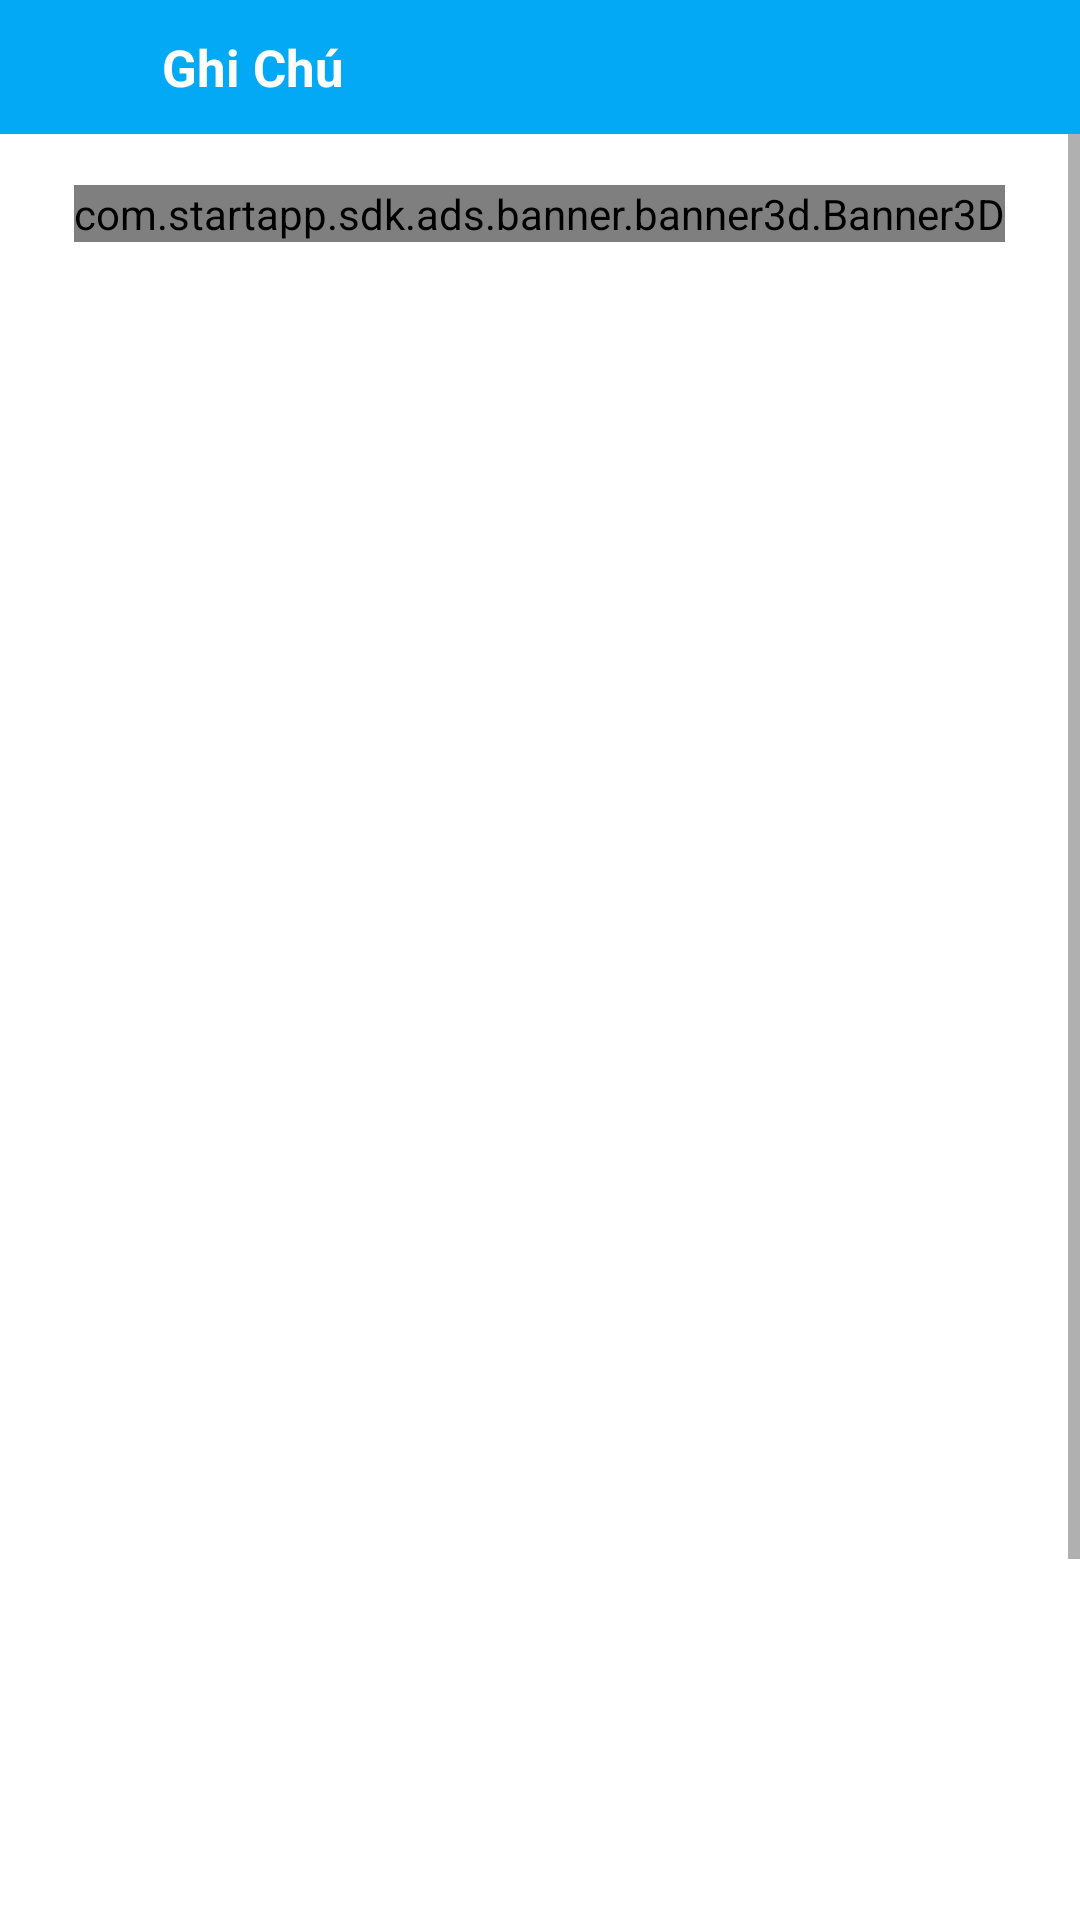

Reconstruct the res/layout file that produces this screen, plus the resources it refers to.
<!-- AndroidManifest.xml: application theme Theme.Thi_Lich_Su_Vao_10 -->
<!-- res/layout/activity_note_system.xml -->
<?xml version="1.0" encoding="utf-8"?>
<RelativeLayout
    xmlns:android="http://schemas.android.com/apk/res/android"
    xmlns:app="http://schemas.android.com/apk/res-auto"
    xmlns:tools="http://schemas.android.com/tools"
    android:layout_width="match_parent"
    android:layout_height="match_parent"
    tools:context=".fn.DeOnThi.DeOnThi_System">

    <ImageView
        android:id="@+id/img_addNote"
        android:layout_alignParentRight="true"
        android:layout_alignParentBottom="true"
        android:elevation="5dp"
        android:src="@drawable/ic_add"
        android:layout_marginBottom="25dp"
        android:layout_marginRight="30dp"
        android:layout_width="55dp"
        android:layout_height="55dp"/>
    <LinearLayout
        android:layout_width="match_parent"
        android:layout_height="match_parent"
        android:weightSum="10"
        android:orientation="vertical">
        <LinearLayout
            android:background="#03A9F4"
            android:layout_width="match_parent"
            android:layout_height="0dp"
            android:weightSum="2"
            android:layout_weight="0.7">

            <LinearLayout
                android:layout_width="0dp"
                android:layout_height="match_parent"
                android:layout_weight="0.3">
                <ImageView
                    android:id="@+id/imgBack"
                    android:layout_marginLeft="10dp"
                    android:src="@drawable/ic_back"
                    android:layout_width="wrap_content"
                    android:layout_height="match_parent"/>
            </LinearLayout>

            <LinearLayout
                android:layout_width="0dp"
                android:layout_height="match_parent"
                android:layout_weight="1.7">
                <TextView
                    android:id="@+id/txt_titleNote"
                    android:text="Ghi Chú"
                    android:textStyle="bold"
                    android:textColor="@color/white"
                    android:textSize="17dp"
                    android:gravity="center|left"
                    android:layout_width="match_parent"
                    android:layout_height="match_parent"/>
            </LinearLayout>


        </LinearLayout>

        <LinearLayout
            android:layout_width="match_parent"
            android:layout_height="0dp"
            android:layout_weight="9.3">
            <ScrollView
                android:layout_width="match_parent"
                android:layout_height="wrap_content">
                <LinearLayout
                    android:gravity="center"
                    android:layout_width="match_parent"
                    android:layout_height="wrap_content"
                    android:orientation="vertical">
                    <com.startapp.sdk.ads.banner.banner3d.Banner3D
                        android:layout_marginTop="17dp"
                        android:layout_width="wrap_content"
                        android:layout_height="wrap_content"/>

                    <androidx.recyclerview.widget.RecyclerView
                        android:id="@+id/rcv_showNote"
                        android:layout_marginTop="10dp"
                        android:layout_width="match_parent"
                        android:layout_height="700dp"/>




                </LinearLayout>
            </ScrollView>
        </LinearLayout>
    </LinearLayout>
</RelativeLayout>
<!-- resources referenced by this layout -->
<resources>
  <color name="white">#FFFFFFFF</color>
  <style name="Theme.Thi_Lich_Su_Vao_10" parent="Theme.MaterialComponents.DayNight.DarkActionBar">
          
          <item name="colorPrimary">@color/purple_500</item>
          <item name="colorPrimaryVariant">@color/purple_700</item>
          <item name="colorOnPrimary">@color/white</item>
          
          <item name="colorSecondary">@color/teal_200</item>
          <item name="colorSecondaryVariant">@color/teal_700</item>
          <item name="colorOnSecondary">@color/black</item>
          
          <item name="android:statusBarColor" tools:targetApi="l">?attr/colorPrimaryVariant</item>
          
      </style>
  <color name="purple_500">#FF6200EE</color>
  <color name="purple_700">#FF3700B3</color>
  <color name="teal_200">#FF03DAC5</color>
  <color name="teal_700">#FF018786</color>
  <color name="black">#FF000000</color>
</resources>
